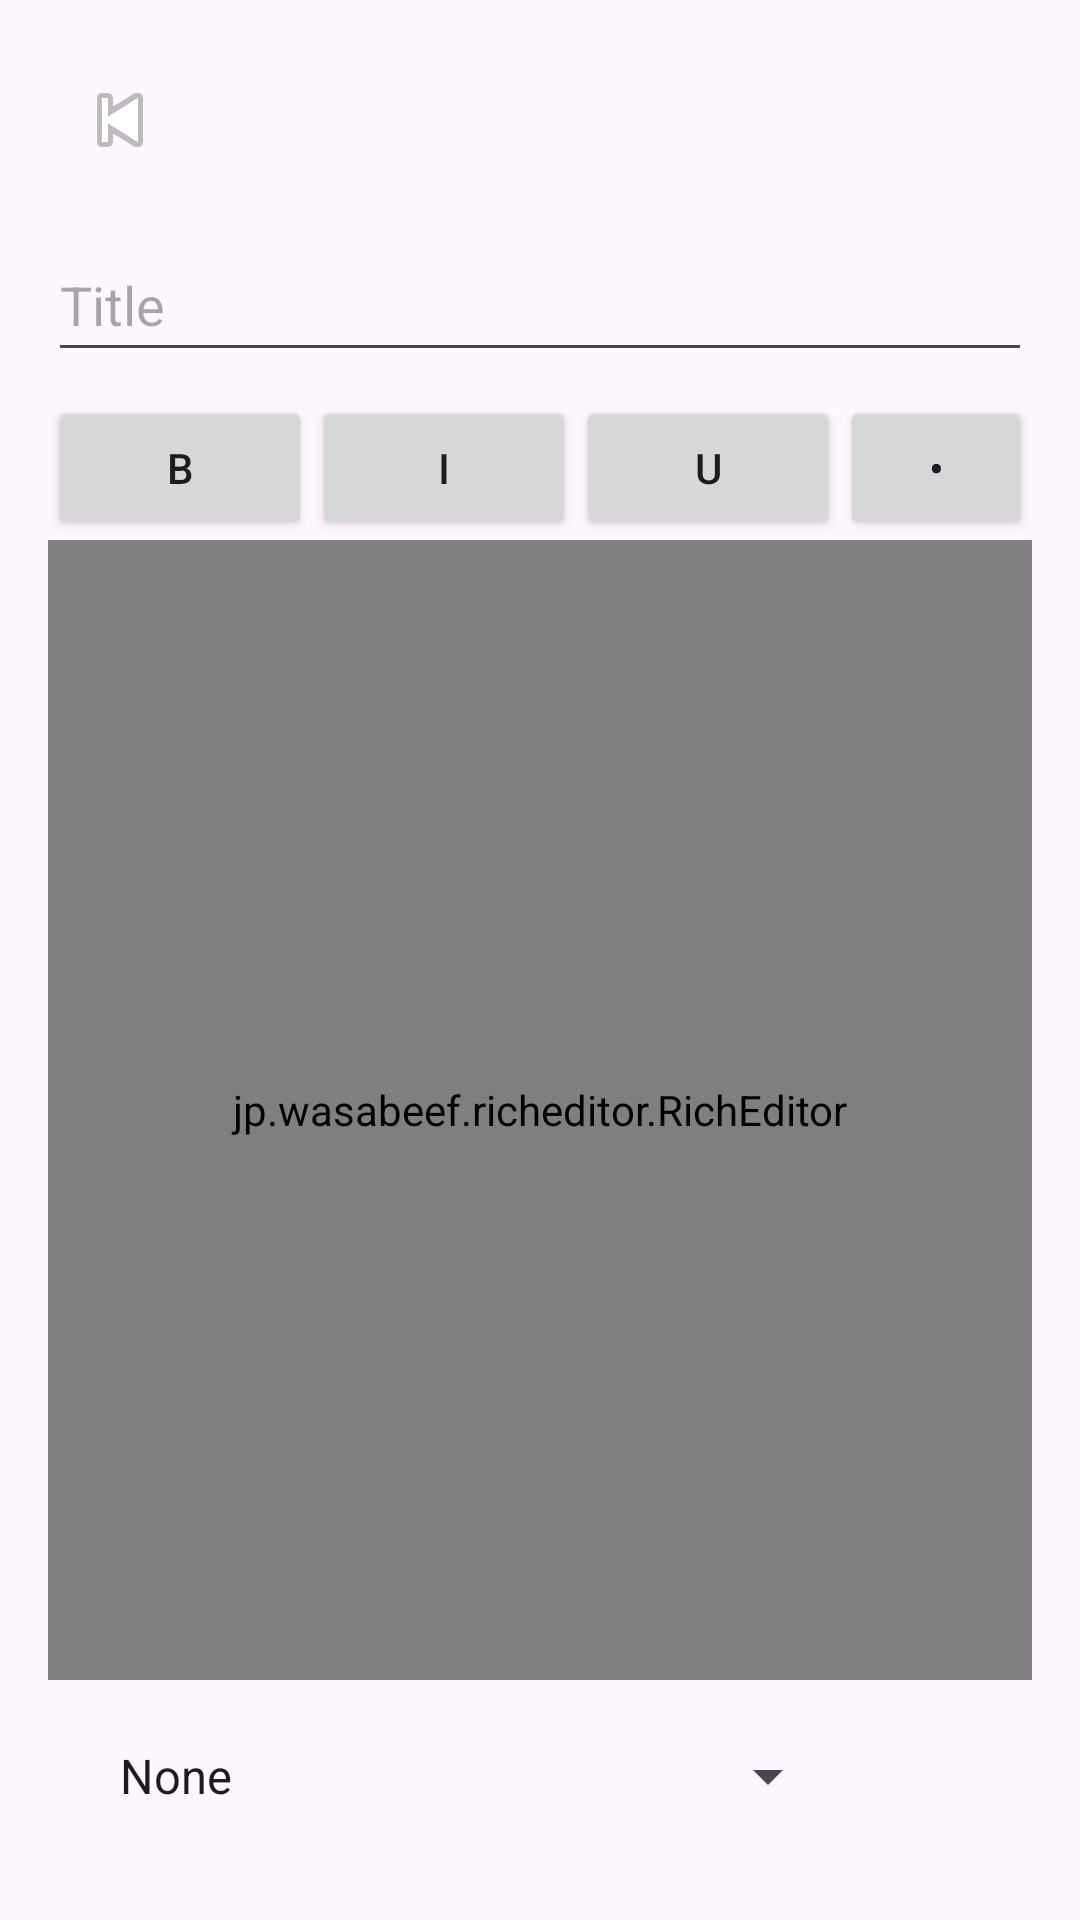

Here is an Android app screen rendered from its layout file. Give the layout XML and the strings, colors and styles it references.
<!-- AndroidManifest.xml: application theme Theme.Prog7314_Poe -->
<!-- res/layout/fragment_note.xml -->
<androidx.constraintlayout.widget.ConstraintLayout
    xmlns:android="http://schemas.android.com/apk/res/android"
    xmlns:app="http://schemas.android.com/apk/res-auto"
    android:layout_width="match_parent"
    android:layout_height="match_parent"
    android:padding="16dp">

    <ImageButton
        android:id="@+id/button_back"
        android:layout_width="48dp"
        android:layout_height="48dp"
        android:background="?attr/selectableItemBackgroundBorderless"
        android:contentDescription="@string/back"
        android:src="@android:drawable/ic_media_previous"
        app:layout_constraintStart_toStartOf="parent"
        app:layout_constraintTop_toTopOf="parent" />
    
    <EditText
        android:id="@+id/text_title"
        android:layout_width="0dp"
        android:layout_height="wrap_content"
        android:layout_marginTop="12dp"
        android:hint="@string/title"
        android:importantForAutofill="no"
        android:inputType="textCapSentences"
        android:minHeight="48dp"
        android:textSize="18sp"
        app:layout_constraintEnd_toEndOf="parent"
        app:layout_constraintStart_toStartOf="parent"
        app:layout_constraintTop_toBottomOf="@id/button_back" />

    <LinearLayout
        android:id="@+id/format_toolbar"
        android:orientation="horizontal"
        android:layout_width="0dp"
        android:layout_height="wrap_content"
        android:gravity="center"
        android:layout_marginTop="8dp"
        app:layout_constraintTop_toBottomOf="@id/text_title"
        app:layout_constraintStart_toStartOf="parent"
        app:layout_constraintEnd_toEndOf="parent">

        <Button
            android:id="@+id/btn_bold"
            android:text="B"
            android:layout_width="wrap_content"
            android:layout_height="wrap_content"/>
        <Button
            android:id="@+id/btn_italic"
            android:text="I"
            android:layout_width="wrap_content"
            android:layout_height="wrap_content"/>
        <Button
            android:id="@+id/btn_underline"
            android:text="U"
            android:layout_width="wrap_content"
            android:layout_height="wrap_content"/>
        <Button
            android:id="@+id/btn_bullet"
            android:text="•"
            android:layout_width="wrap_content"
            android:layout_height="wrap_content"/>
    </LinearLayout>
    
    <jp.wasabeef.richeditor.RichEditor
        android:id="@+id/text_content"
        android:layout_width="0dp"
        android:layout_height="0dp"
        android:hint="@string/note_prompt"
        android:background="#FFFFFF"
        android:padding="8dp"
        app:layout_constraintTop_toBottomOf="@id/format_toolbar"
        app:layout_constraintBottom_toTopOf="@id/tag_buttons_container"
        app:layout_constraintStart_toStartOf="parent"
        app:layout_constraintEnd_toEndOf="parent"/>
    
    <LinearLayout
        android:id="@+id/tag_buttons_container"
        android:layout_width="0dp"
        android:layout_height="wrap_content"
        android:orientation="horizontal"
        android:gravity="center"
        android:padding="8dp"
        app:layout_constraintBottom_toBottomOf="parent"
        app:layout_constraintStart_toStartOf="parent"
        app:layout_constraintEnd_toEndOf="parent">

        <Spinner
            android:id="@+id/tag_selection"
            android:layout_width="0dp"
            android:layout_height="wrap_content"
            android:layout_weight="1"
            android:entries="@array/tag_prompts"
            android:minHeight="48dp"
            android:padding="8dp"
            android:prompt="@string/tag" />

        <ImageButton
            android:id="@+id/btn_options"
            android:layout_width="48dp"
            android:layout_height="48dp"
            android:layout_marginStart="8dp"
            android:contentDescription="@string/option"
            android:src="@drawable/options"
            android:background="?attr/selectableItemBackgroundBorderless"
            android:scaleType="center"
            android:padding="8dp" />
    </LinearLayout>
    
</androidx.constraintlayout.widget.ConstraintLayout>
    
<!-- resources referenced by this layout -->
<resources>
  <string-array name="tag_prompts">
          <item>None</item>
          <item>Urgent</item>
          <item>Work</item>
          <item>Personal</item>
      </string-array>
  <string name="back">Back</string>
  <string name="note_prompt">Write your note here...</string>
  <string name="option">Options</string>
  <string name="tag">Tags</string>
  <string name="title">Title</string>
  <style name="Theme.Prog7314_Poe" parent="Base.Theme.Prog7314_Poe" />
  <style name="Base.Theme.Prog7314_Poe" parent="Theme.Material3.DayNight.NoActionBar">
          
          
      </style>
</resources>
